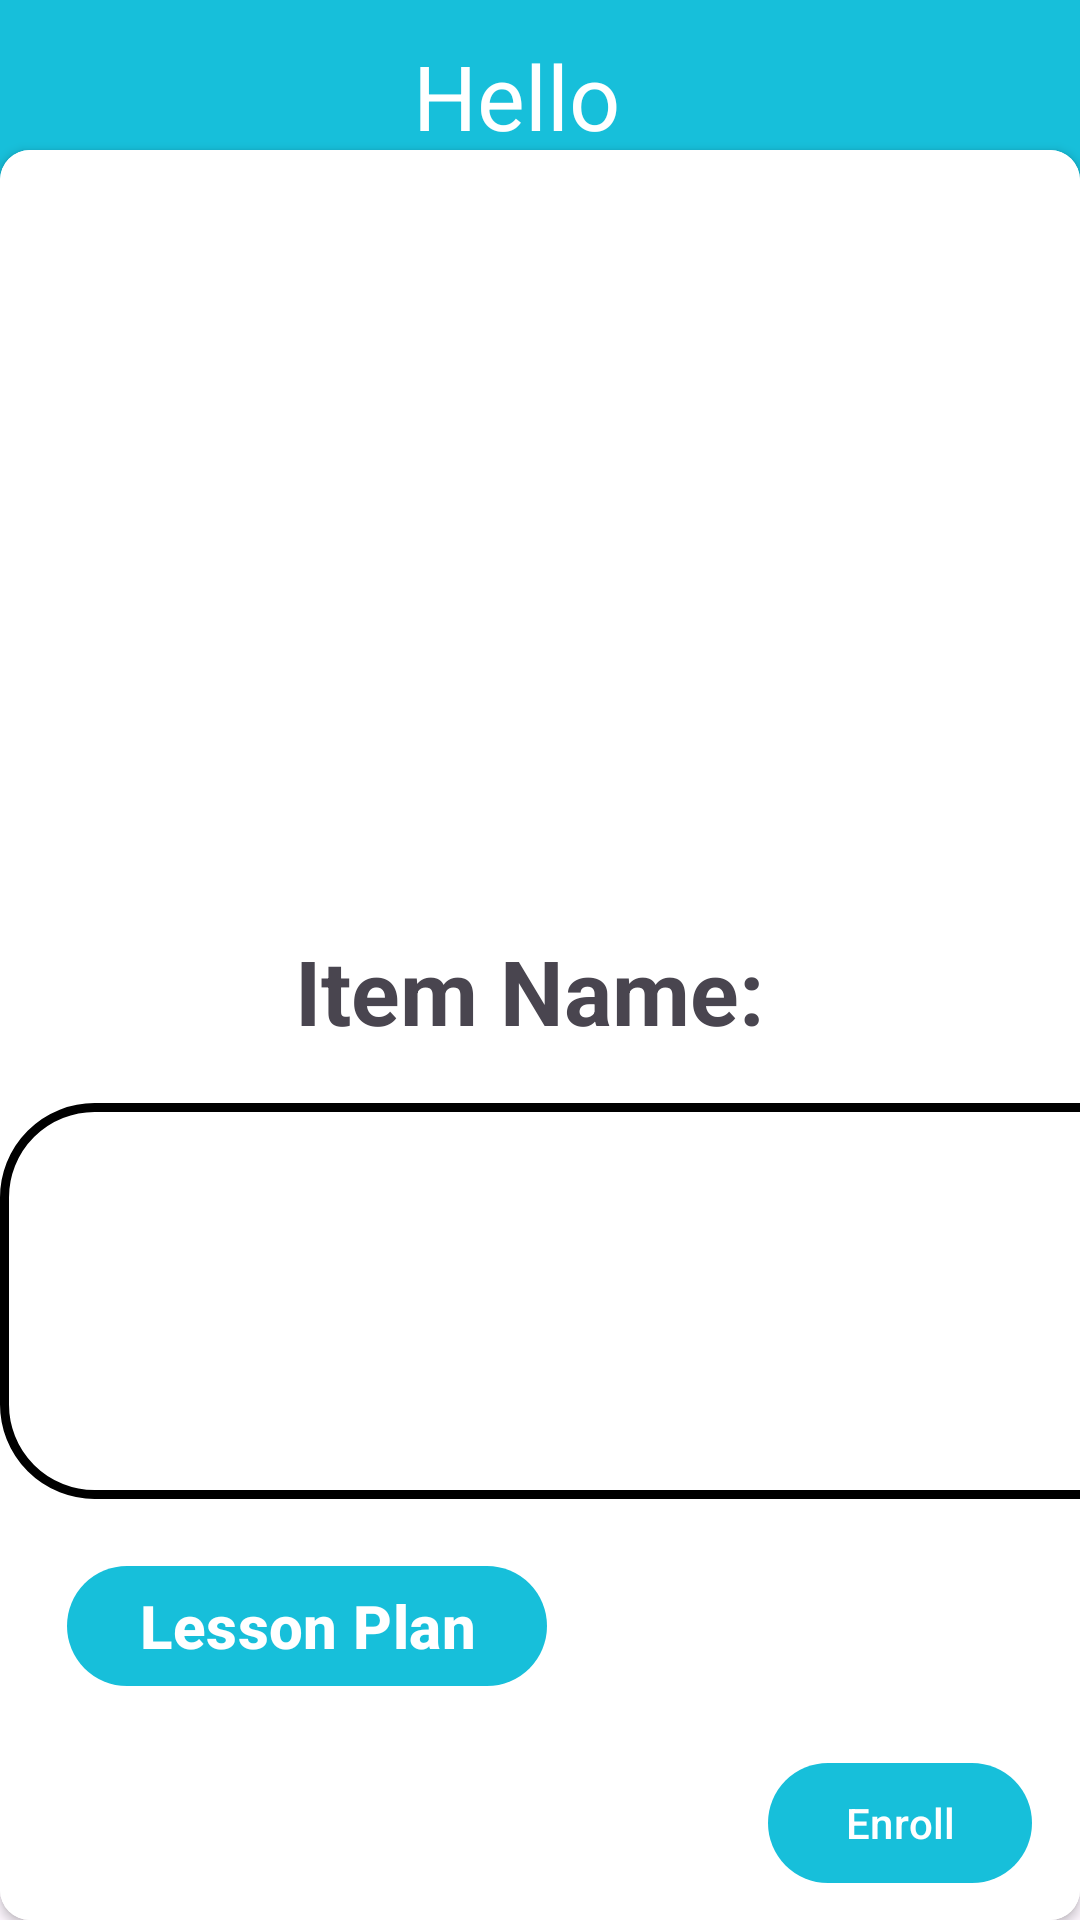

Android layout source for this screen:
<!-- AndroidManifest.xml: application theme Theme.ELearningPlatform -->
<!-- res/layout/activity_course_details_student.xml -->
<?xml version="1.0" encoding="utf-8"?>
    <androidx.constraintlayout.widget.ConstraintLayout xmlns:android="http://schemas.android.com/apk/res/android"
        xmlns:app="http://schemas.android.com/apk/res-auto"
        xmlns:tools="http://schemas.android.com/tools"
        android:layout_width="match_parent"
        android:layout_height="match_parent"
        android:layout_marginBottom="-20dp"
        android:background="@drawable/custom_card_background">

        <include layout="@layout/app_bar_layout" />


        <androidx.cardview.widget.CardView
            android:layout_width="match_parent"
            android:layout_height="match_parent"
            android:baselineAligned="false"
            android:layout_marginTop="50dp"
            app:layout_constraintBottom_toBottomOf="parent"
            app:layout_constraintEnd_toEndOf="parent"
            app:layout_constraintStart_toStartOf="parent"
            app:layout_constraintTop_toTopOf="parent"
            app:cardCornerRadius="10dp"
            app:layout_constraintVertical_bias="0.265">

            <androidx.constraintlayout.widget.ConstraintLayout
                android:layout_width="match_parent"
                android:layout_height="728dp"
                android:background="@android:color/white">


                <com.google.android.material.imageview.ShapeableImageView
                    android:id="@+id/ImageViewCourse"
                    android:layout_width="match_parent"
                    android:layout_height="221dp"
                    android:layout_marginTop="20dp"
                    android:padding="10dp"
                    android:scaleType="centerCrop"
                    app:layout_constraintBottom_toBottomOf="parent"
                    app:layout_constraintEnd_toEndOf="parent"
                    app:layout_constraintHorizontal_bias="0.0"
                    app:layout_constraintStart_toStartOf="parent"
                    app:layout_constraintTop_toTopOf="parent"
                    app:layout_constraintVertical_bias="0.0"
                    app:shapeAppearanceOverlay="@style/circular"
                    tools:srcCompat="@tools:sample/avatars" />


                <TextView
                    android:id="@+id/txtDescription"
                    android:layout_width="396dp"
                    android:layout_height="132dp"
                    android:layout_marginTop="40dp"
                    android:background="@drawable/custom_card_background"
                    android:gravity="top|start"
                    android:inputType="textMultiLine"
                    android:maxLines="10"
                    android:minLines="5"
                    android:padding="16dp"
                    android:scrollbars="vertical"
                    android:textColor="@android:color/black"
                    android:textSize="16sp"
                    app:layout_constraintBottom_toBottomOf="parent"
                    app:layout_constraintEnd_toEndOf="parent"
                    app:layout_constraintHorizontal_bias="0.0"
                    app:layout_constraintStart_toStartOf="parent"
                    app:layout_constraintTop_toTopOf="@id/ImageViewCourse"
                    app:layout_constraintVertical_bias="0.481" />

                <TextView
                    android:id="@+id/txtCourseTitle"
                    android:layout_width="wrap_content"
                    android:layout_height="wrap_content"
                    android:layout_gravity="center"
                    android:layout_marginTop="260dp"
                    android:text="Item Name: "
                    android:textSize="30dp"
                    android:textStyle="bold"
                    app:layout_constraintEnd_toEndOf="parent"
                    app:layout_constraintStart_toStartOf="parent"
                    app:layout_constraintTop_toTopOf="parent" />



                <Button
                    android:id="@+id/btnLessonPlan"
                    android:layout_width="wrap_content"
                    android:layout_height="wrap_content"
                    android:layout_gravity="center"
                    android:layout_marginTop="468dp"
                    android:text="Lesson Plan"
                    android:textSize="20dp"
                    android:textStyle="bold"
                    app:layout_constraintEnd_toEndOf="parent"
                    app:layout_constraintHorizontal_bias="0.112"
                    app:layout_constraintStart_toStartOf="parent"
                    app:layout_constraintTop_toTopOf="parent" />

                <Button
                    android:id="@+id/btnEnroll"
                    android:layout_width="wrap_content"
                    android:layout_height="wrap_content"
                    android:layout_marginTop="84dp"
                    android:layout_marginEnd="16dp"
                    android:text="Enroll"
                    app:layout_constraintEnd_toEndOf="parent"
                    app:layout_constraintTop_toBottomOf="@+id/txtDescription" />

            </androidx.constraintlayout.widget.ConstraintLayout>
        </androidx.cardview.widget.CardView>
    </androidx.constraintlayout.widget.ConstraintLayout>
<!-- res/layout/app_bar_layout.xml (included above) -->
<?xml version="1.0" encoding="utf-8"?>
<androidx.appcompat.widget.Toolbar xmlns:android="http://schemas.android.com/apk/res/android"
    android:id="@+id/app_bar"
    android:layout_width="match_parent"
    android:layout_height="?attr/actionBarSize"
    android:background="?attr/colorPrimary"
    android:theme="?attr/actionBarTheme">

    
    <ImageButton
        android:id="@+id/back_button"
        android:layout_width="wrap_content"
        android:layout_height="wrap_content"
        android:layout_gravity="start"
        android:background="?attr/selectableItemBackgroundBorderless"
        android:src="@drawable/baseline_arrow_back_24"
        />
    <TextView
        android:id="@+id/toolbar_title"
        android:layout_width="wrap_content"
        android:layout_height="wrap_content"
        android:textColor="@android:color/white"
        android:textSize="30dp"
        android:text="Hello"
        android:layout_gravity="center"
        android:layout_marginStart="16dp"
        android:layout_marginEnd="16dp"/>

</androidx.appcompat.widget.Toolbar>
<!-- resources referenced by this layout -->
<resources>
  <!-- drawable custom_card_background (drawable) -->
  <shape xmlns:android="http://schemas.android.com/apk/res/android">
      
      <solid android:color="@android:color/transparent" />
  
      
      <stroke
          android:width="3dp"
          android:color="@color/black" />
  
      
      <corners android:radius="30dp" />
  </shape>
  <style name="circular">
          <item name="cornerSize">10%</item>
      </style>
  <style name="Theme.ELearningPlatform" parent="Theme.Material3.DayNight.NoActionBar">
  
          <item name="colorPrimary">@color/my_primary</item>
          <item name="colorPrimaryVariant">@color/my_primary</item>
          <item name="colorSecondary">@color/my_secondary</item>
          <item name="colorSecondaryVariant">@color/my_secondary</item>
          
          
      </style>
  <color name="black">#FF000000</color>
  <color name="my_primary">#17BFDA</color>
  <color name="my_secondary">#2BB9CC</color>
</resources>
